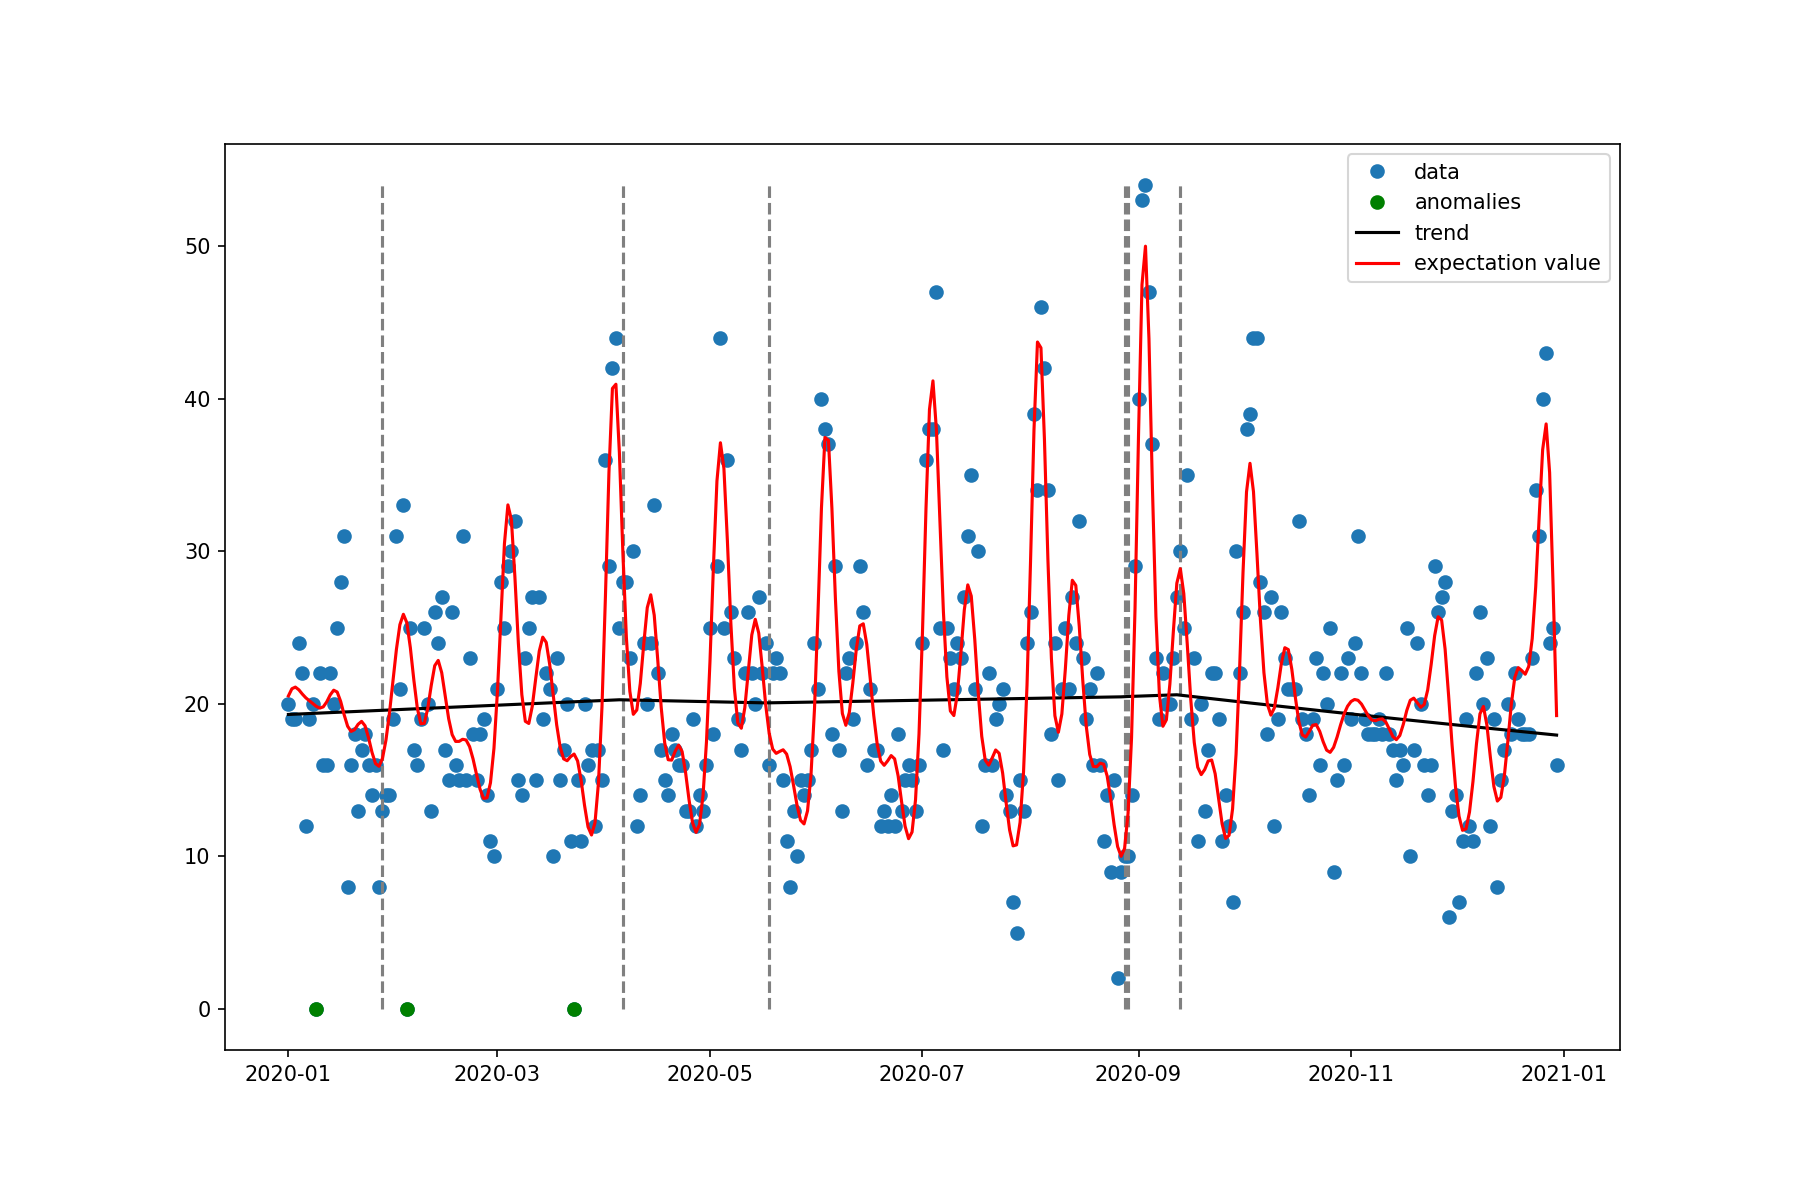

The file beside this chart, header and first rows:
, ds, y, y_yhat, trend, is_changepoint, is_anomaly, ano_deviation
0, 2020-01-01, 20, 20.52, 19.3, False, False, 0
1, 2020-01-02, 19, 20.98, 19.31, False, False, 0
2, 2020-01-03, 19, 21.09, 19.32, False, False, 0
3, 2020-01-04, 24, 20.92, 19.33, False, False, 0
4, 2020-01-05, 22, 20.64, 19.34, False, False, 0
5, 2020-01-06, 12, 20.39, 19.35, False, False, 0
6, 2020-01-07, 19, 20.2, 19.36, False, False, 0
7, 2020-01-08, 20, 20.02, 19.37, False, False, 0
8, 2020-01-09, 0, 19.83, 19.38, False, True, -11
9, 2020-01-10, 22, 19.72, 19.39, False, False, 0
10, 2020-01-11, 16, 19.8, 19.4, False, False, 0
11, 2020-01-12, 16, 20.12, 19.41, False, False, 0
12, 2020-01-13, 22, 20.58, 19.42, False, False, 0
13, 2020-01-14, 20, 20.89, 19.43, False, False, 0
14, 2020-01-15, 25, 20.77, 19.44, False, False, 0
15, 2020-01-16, 28, 20.15, 19.45, False, False, 0
16, 2020-01-17, 31, 19.28, 19.46, False, False, 0
17, 2020-01-18, 8, 18.53, 19.47, False, False, 0
18, 2020-01-19, 16, 18.19, 19.48, False, False, 0
19, 2020-01-20, 18, 18.3, 19.49, False, False, 0
20, 2020-01-21, 13, 18.65, 19.5, False, False, 0
21, 2020-01-22, 17, 18.84, 19.51, False, False, 0
22, 2020-01-23, 18, 18.55, 19.52, False, False, 0
23, 2020-01-24, 16, 17.77, 19.53, False, False, 0
24, 2020-01-25, 14, 16.81, 19.54, False, False, 0
25, 2020-01-26, 16, 16.08, 19.55, False, False, 0
26, 2020-01-27, 8, 15.9, 19.56, False, False, 0
27, 2020-01-28, 13, 16.42, 19.57, True, False, 0
28, 2020-01-29, 14, 17.62, 19.58, False, False, 0
29, 2020-01-30, 14, 19.38, 19.59, False, False, 0
30, 2020-01-31, 19, 21.48, 19.6, False, False, 0
31, 2020-02-01, 31, 23.57, 19.61, False, False, 0
32, 2020-02-02, 21, 25.19, 19.62, False, False, 0
33, 2020-02-03, 33, 25.87, 19.63, False, False, 0
34, 2020-02-04, 0, 25.31, 19.64, False, True, -23
35, 2020-02-05, 25, 23.68, 19.65, False, False, 0
36, 2020-02-06, 17, 21.56, 19.66, False, False, 0
37, 2020-02-07, 16, 19.72, 19.67, False, False, 0
38, 2020-02-08, 19, 18.69, 19.68, False, False, 0
39, 2020-02-09, 25, 18.72, 19.69, False, False, 0
40, 2020-02-10, 20, 19.7, 19.7, False, False, 0
41, 2020-02-11, 13, 21.21, 19.71, False, False, 0
42, 2020-02-12, 26, 22.5, 19.72, False, False, 0
43, 2020-02-13, 24, 22.84, 19.73, False, False, 0
44, 2020-02-14, 27, 22.04, 19.74, False, False, 0
45, 2020-02-15, 17, 20.53, 19.75, False, False, 0
46, 2020-02-16, 15, 19.02, 19.76, False, False, 0
47, 2020-02-17, 26, 17.97, 19.77, False, False, 0
48, 2020-02-18, 16, 17.53, 19.78, False, False, 0
49, 2020-02-19, 15, 17.53, 19.79, False, False, 0
50, 2020-02-20, 31, 17.67, 19.8, False, False, 0
51, 2020-02-21, 15, 17.62, 19.81, False, False, 0
52, 2020-02-22, 23, 17.19, 19.82, False, False, 0
53, 2020-02-23, 18, 16.38, 19.83, False, False, 0
54, 2020-02-24, 15, 15.36, 19.84, False, False, 0
55, 2020-02-25, 18, 14.4, 19.85, False, False, 0
56, 2020-02-26, 19, 13.79, 19.86, False, False, 0
57, 2020-02-27, 14, 13.83, 19.87, False, False, 0
58, 2020-02-28, 11, 14.82, 19.88, False, False, 0
59, 2020-02-29, 10, 17.08, 19.89, False, False, 0
... 305 more rows
